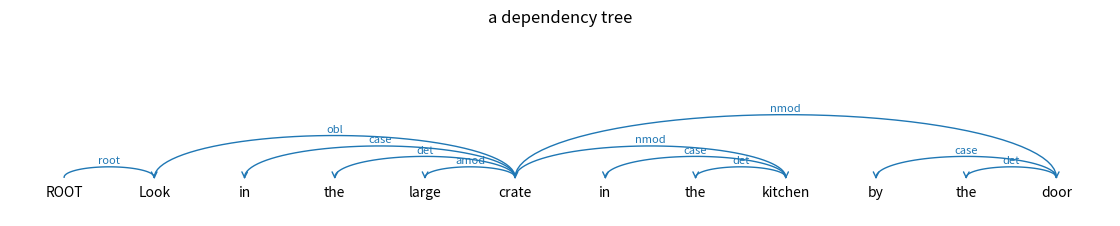
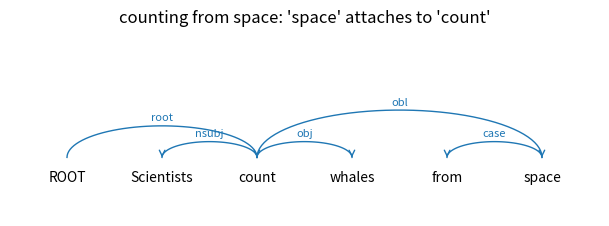
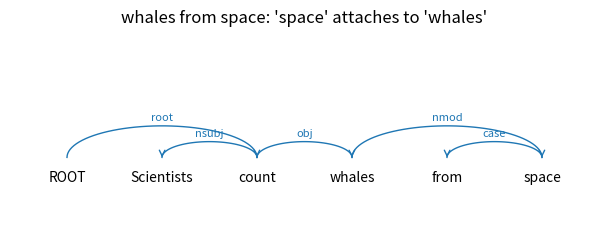
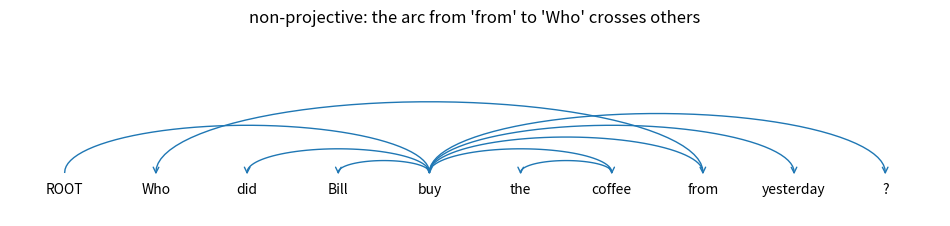
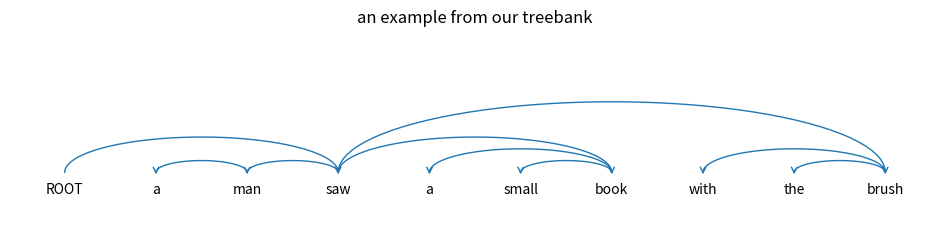

Here is the Python script that generated these plots, in order:
import numpy as np
import matplotlib.pyplot as plt
import math

def draw_tree(words, heads, labels=None, title=""):
    tokens = ["ROOT"] + words
    fig, ax = plt.subplots(figsize=(1.1 * len(tokens) + 1, 2.4))
    for i, token in enumerate(tokens):
        ax.text(i, 0, token, ha="center", va="top", fontsize=10)
    for dependent, head in enumerate(heads, start=1):
        middle, half_width = (head + dependent) / 2, abs(head - dependent) / 2
        angles = np.linspace(0, np.pi, 50)
        ax.plot(middle + half_width * np.cos(angles), 0.15 + 0.35 * half_width * np.sin(angles), color="tab:blue", lw=1)
        ax.annotate("", xy=(dependent, 0.12), xytext=(dependent + 0.001 * np.sign(head - dependent), 0.2),
                    arrowprops=dict(arrowstyle="->", color="tab:blue"))
        if labels:
            ax.text(middle, 0.2 + 0.35 * half_width, labels[dependent - 1], ha="center", fontsize=8, color="tab:blue")
    ax.set_xlim(-0.6, len(tokens) - 0.4); ax.set_ylim(-0.5, 0.5 + 0.35 * len(tokens) / 2); ax.axis("off")
    ax.set_title(title)
    plt.show()

words = "Look in the large crate in the kitchen by the door".split()
heads = [0, 5, 5, 5, 1, 8, 8, 5, 11, 11, 5]
labels = ["root", "case", "det", "amod", "obl", "case", "det", "nmod", "case", "det", "nmod"]
draw_tree(words, heads, labels, "a dependency tree")

words = "Scientists count whales from space".split()
draw_tree(words, [2, 0, 2, 5, 2], ["nsubj", "root", "obj", "case", "obl"], "counting from space: 'space' attaches to 'count'")
draw_tree(words, [2, 0, 2, 5, 3], ["nsubj", "root", "obj", "case", "nmod"], "whales from space: 'space' attaches to 'whales'")

for n in range(1, 11):
    print(f"{n:2d} ambiguous attachments: {math.comb(2 * n, n) // (n + 1):>6,} possible structures")

def is_projective(heads):
    arcs = [(min(h, d), max(h, d)) for d, h in enumerate(heads, start=1)]
    for (a, b) in arcs:
        for (c, d) in arcs:
            if a < c < b < d:                   # one arc starts inside the other and ends outside it
                return False
    return True

words = "Who did Bill buy the coffee from yesterday ?".split()
heads = [7, 4, 4, 0, 6, 4, 4, 4, 4]           # "Who" is the object of "from"
draw_tree(words, heads, title="non-projective: the arc from 'from' to 'Who' crosses others")
print("projective?", is_projective(heads))
print("'Scientists count whales from space' projective?", is_projective([2, 0, 2, 5, 2]))

class Parser:
    def __init__(self, n_words):
        self.stack = [0]                          # 0 = ROOT
        self.buffer = list(range(1, n_words + 1))
        self.heads = {}                           # the arcs: dependent -> head

    def apply(self, action):
        if action == "SHIFT":
            self.stack.append(self.buffer.pop(0))
        elif action == "LEFT-ARC":
            dependent = self.stack.pop(-2)        # second word on the stack...
            self.heads[dependent] = self.stack[-1]  # ...depends on the top word
        elif action == "RIGHT-ARC":
            dependent = self.stack.pop()          # top word...
            self.heads[dependent] = self.stack[-1]  # ...depends on the new top word

    def legal_actions(self):
        legal = []
        if self.buffer:
            legal.append("SHIFT")
        if len(self.stack) >= 3:                  # LEFT-ARC can't make ROOT a dependent
            legal.append("LEFT-ARC")
        if len(self.stack) >= 2 and (self.stack[-2] != 0 or not self.buffer):   # ROOT gets its dependent last
            legal.append("RIGHT-ARC")
        return legal

    def done(self):
        return not self.buffer and self.stack == [0]

words = ["I", "ate", "fish"]
names = ["ROOT"] + words
parser = Parser(len(words))
print(f"{'action':10s} {'stack':22s} {'buffer':16s} new arc")
print(f"{'(start)':10s} {str([names[i] for i in parser.stack]):22s} {str([names[i] for i in parser.buffer]):16s}")
for action in ["SHIFT", "SHIFT", "LEFT-ARC", "SHIFT", "RIGHT-ARC", "RIGHT-ARC"]:
    before = dict(parser.heads)
    parser.apply(action)
    new_arc = [f"{names[h]} -> {names[d]}" for d, h in parser.heads.items() if d not in before]
    print(f"{action:10s} {str([names[i] for i in parser.stack]):22s} {str([names[i] for i in parser.buffer]):16s} {new_arc[0] if new_arc else ''}")
print("finished:", parser.done())

def oracle(parser, gold_heads):
    if len(parser.stack) >= 2:
        top, second = parser.stack[-1], parser.stack[-2]
        if second != 0 and gold_heads[second] == top:
            return "LEFT-ARC"
        top_has_all_dependents = all(d in parser.heads for d, h in gold_heads.items() if h == top)
        if gold_heads[top] == second and top_has_all_dependents:
            return "RIGHT-ARC"
    return "SHIFT"

gold = {1: 2, 2: 0, 3: 2}                       # "I ate fish"
parser = Parser(3)
actions = []
while not parser.done():
    action = oracle(parser, gold)
    actions.append(action)
    parser.apply(action)
print("oracle actions:", actions)
print("recovered the gold tree:", parser.heads == gold)

AGENTS = ["man", "woman", "dog", "child", "chef"]
THINGS = ["cake", "book", "ball", "letter"]
VERBS = ["saw", "ate", "found", "painted"]
INSTRUMENTS = ["telescope", "spoon", "brush", "fork"]     # "with X" attaches to the VERB
ATTRIBUTES = ["hat", "beard", "stripes", "cover"]         # "with X" attaches to the NOUN
ADJECTIVES = ["big", "small", "old", "red"]

def make_sentence(rng):
    tokens = []                                            # [word, pos, head] with 1-based positions
    def add(word, pos):
        tokens.append([word, pos, None])
        return len(tokens)                                 # this token's position
    def add_noun_phrase(nouns):
        det = add(rng.choice(["the", "a"]), "DET")
        adj = add(rng.choice(ADJECTIVES), "ADJ") if rng.random() < 0.3 else None
        noun = add(rng.choice(nouns), "NOUN")
        tokens[det - 1][2] = noun
        if adj:
            tokens[adj - 1][2] = noun
        return noun
    subject = add_noun_phrase(AGENTS)
    verb = add(rng.choice(VERBS), "VERB")
    obj = add_noun_phrase(THINGS)
    tokens[subject - 1][2], tokens[verb - 1][2], tokens[obj - 1][2] = verb, 0, verb
    if rng.random() < 0.8:                                 # a PP: instrument or attribute?
        instrument = rng.random() < 0.5
        preposition = add("with", "ADP")
        pp_noun = add_noun_phrase(INSTRUMENTS if instrument else ATTRIBUTES)
        tokens[preposition - 1][2] = pp_noun
        tokens[pp_noun - 1][2] = verb if instrument else obj
    return tokens

rng = np.random.default_rng(0)
treebank = [make_sentence(rng) for _ in range(3000)]
example = treebank[2]
draw_tree([t[0] for t in example], [t[2] for t in example], title="an example from our treebank")
print("all trees projective?", all(is_projective([t[2] for t in s]) for s in treebank))

NULL, ROOT_TOKEN = "<NULL>", "<ROOT>"
word_vocab = [NULL, ROOT_TOKEN] + sorted({t[0] for s in treebank for t in s})
pos_vocab = [NULL, ROOT_TOKEN] + sorted({t[1] for s in treebank for t in s})
ACTIONS = ["SHIFT", "LEFT-ARC", "RIGHT-ARC"]

def features(parser, sentence):
    positions = [parser.stack[-k] if len(parser.stack) >= k else None for k in (1, 2, 3)]   # top 3 of the stack
    positions += [parser.buffer[k] if len(parser.buffer) > k else None for k in (0, 1, 2)]  # first 3 of the buffer
    word_ids, pos_ids = [], []
    for p in positions:
        if p is None:
            word, pos = NULL, NULL
        elif p == 0:
            word, pos = ROOT_TOKEN, ROOT_TOKEN
        else:
            word, pos = sentence[p - 1][0], sentence[p - 1][1]
        word_ids.append(word_vocab.index(word))
        pos_ids.append(pos_vocab.index(pos))
    return word_ids + pos_ids                     # 6 word ids, then 6 POS ids

def training_examples(sentences):
    X, y = [], []
    for sentence in sentences:
        gold = {i: t[2] for i, t in enumerate(sentence, start=1)}
        parser = Parser(len(sentence))
        while not parser.done():
            action = oracle(parser, gold)
            X.append(features(parser, sentence))
            y.append(ACTIONS.index(action))
            parser.apply(action)
    return np.array(X), np.array(y)

train_sentences, test_sentences = treebank[:2500], treebank[2500:]
X_train, y_train = training_examples(train_sentences)
print(f"{len(X_train):,} training examples from {len(train_sentences)} sentences")

def softmax_rows(scores):
    e = np.exp(scores - scores.max(axis=1, keepdims=True))
    return e / e.sum(axis=1, keepdims=True)

def init_model(dim=16, hidden=64, seed=0):
    rng = np.random.default_rng(seed)
    return {"E_word": rng.normal(0, 0.1, (len(word_vocab), dim)), "E_pos": rng.normal(0, 0.1, (len(pos_vocab), dim)),
            "W": rng.normal(0, np.sqrt(2 / (12 * dim)), (12 * dim, hidden)), "b": np.zeros(hidden),
            "U": rng.normal(0, np.sqrt(1 / hidden), (hidden, 3)), "c": np.zeros(3)}

def model_forward(m, F):
    x = np.concatenate([m["E_word"][F[:, :6]].reshape(len(F), -1), m["E_pos"][F[:, 6:]].reshape(len(F), -1)], axis=1)
    h = np.maximum(0, x @ m["W"] + m["b"])
    return x, h, h @ m["U"] + m["c"]

def train_model(X, y, epochs=5, lr=0.1, batch_size=64, seed=0):
    m = init_model(seed=seed)
    rng = np.random.default_rng(seed)
    dim = m["E_word"].shape[1]
    for epoch in range(epochs):
        order = rng.permutation(len(X))                          # shuffle every epoch
        for start in range(0, len(X), batch_size):
            batch = order[start:start + batch_size]
            F, labels = X[batch], y[batch]
            x, h, scores = model_forward(m, F)
            d_scores = softmax_rows(scores)
            d_scores[np.arange(len(labels)), labels] -= 1       # probabilities minus one-hot
            d_scores /= len(labels)
            d_h = (d_scores @ m["U"].T) * (h > 0)
            d_x = d_h @ m["W"].T
            m["U"] -= lr * h.T @ d_scores; m["c"] -= lr * d_scores.sum(0)
            m["W"] -= lr * x.T @ d_h;      m["b"] -= lr * d_h.sum(0)
            for k in range(12):                                  # send each feature's gradient to its embedding
                table = "E_word" if k < 6 else "E_pos"
                # np.add.at adds every row's update into the table, and works when the same id appears twice
                np.add.at(m[table], F[:, k], -lr * d_x[:, k * dim:(k + 1) * dim])
        _, _, scores = model_forward(m, X)
        print(f"epoch {epoch + 1}: action accuracy on training data {np.mean(scores.argmax(1) == y):.1%}")
    return m

model = train_model(X_train, y_train)

def parse(m, sentence, use_words=True):
    parser = Parser(len(sentence))
    while not parser.done():
        F = np.array([features(parser, sentence)])
        if not use_words:
            F[:, :6] = word_vocab.index(NULL)                    # hide the words (used below)
        scores = model_forward(m, F)[2][0]
        legal = parser.legal_actions()
        best = max(legal, key=lambda action: scores[ACTIONS.index(action)])
        parser.apply(best)
    return parser.heads

sentence = test_sentences[0]
predicted = parse(model, sentence)
print("sentence:", " ".join(t[0] for t in sentence))
print("gold heads:     ", [t[2] for t in sentence])
print("predicted heads:", [predicted[i] for i in range(1, len(sentence) + 1)])

gold = [(2, "nsubj"), (0, "root"), (5, "det"), (5, "nn"), (2, "obj")]
pred = [(2, "nsubj"), (0, "root"), (4, "det"), (5, "nsubj"), (2, "ccomp")]
uas = np.mean([g[0] == p[0] for g, p in zip(gold, pred)])
las = np.mean([g == p for g, p in zip(gold, pred)])
print(f"UAS = {uas:.0%}, LAS = {las:.0%}   (slides: 80% and 40%)")

def evaluate(m, sentences, use_words=True):
    correct = total = pp_correct = pp_total = 0
    for sentence in sentences:
        predicted = parse(m, sentence, use_words)
        for i, (word, pos, head) in enumerate(sentence, start=1):
            correct += predicted[i] == head
            total += 1
            if word in INSTRUMENTS or word in ATTRIBUTES:       # the noun of a PP
                pp_correct += predicted[i] == head
                pp_total += 1
    return correct / total, pp_correct / pp_total

uas, pp_accuracy = evaluate(model, test_sentences)
print(f"test UAS: {uas:.1%},  PP attachment accuracy: {pp_accuracy:.1%}")

with_adj = [0, 0]; without_adj = [0, 0]          # [correct, total]
for sentence in test_sentences:
    predicted = parse(model, sentence)
    for i, (word, pos, head) in enumerate(sentence, start=1):
        if word in INSTRUMENTS or word in ATTRIBUTES:
            bucket = with_adj if sentence[i - 2][1] == "ADJ" else without_adj      # is there an adjective before it?
            bucket[0] += predicted[i] == head
            bucket[1] += 1
print(f"PP attachment, no adjective in the PP: {without_adj[0] / without_adj[1]:.1%} ({without_adj[1]} cases)")
print(f"PP attachment, adjective in the PP:    {with_adj[0] / with_adj[1]:.1%} ({with_adj[1]} cases)")

X_no_words = X_train.copy()
X_no_words[:, :6] = word_vocab.index(NULL)
model_no_words = train_model(X_no_words, y_train)
uas_nw, pp_nw = evaluate(model_no_words, test_sentences, use_words=False)
print(f"\nwith words: UAS {uas:.1%}, PP attachment {pp_accuracy:.1%}")
print(f"tags only:  UAS {uas_nw:.1%}, PP attachment {pp_nw:.1%}")

# [Optional] Needs: pip install spacy && python -m spacy download en_core_web_sm
try:
    import spacy
    nlp = spacy.load("en_core_web_sm")
    for text in ["Scientists count whales from space.", "I saw the man with a telescope."]:
        print(text)
        for token in nlp(text):
            print(f"   {token.text:10s} --{token.dep_:>6s}--> {token.head.text}")
except Exception as error:
    print("Skipping the spaCy demo:", error)
